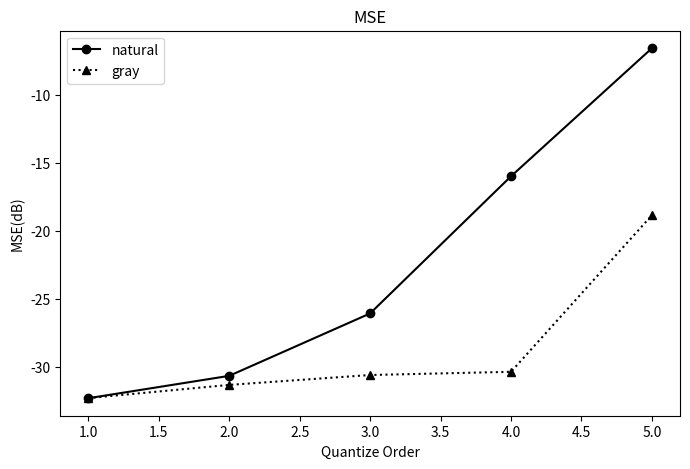
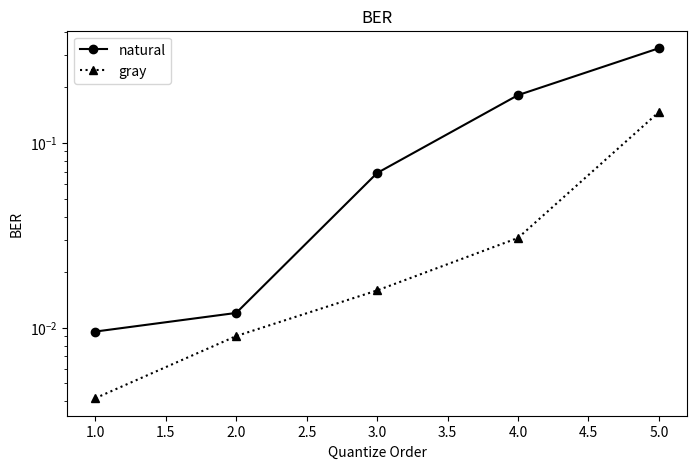
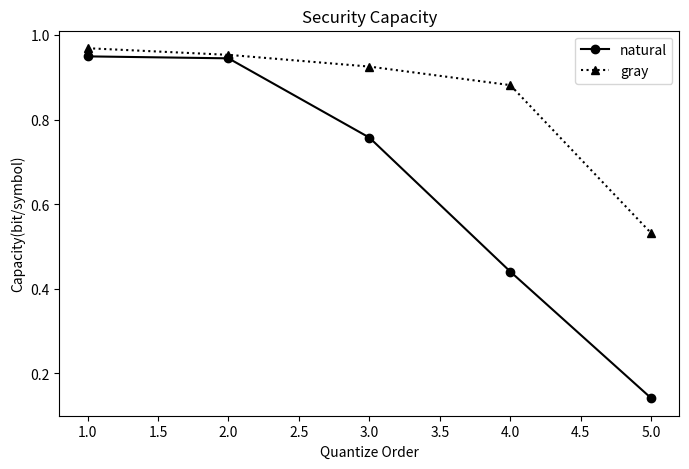

These charts were generated, in order, by the following Python code:
# -*- coding: utf-8 -*-

import matplotlib.pyplot as plt
from numpy import array

order = [1,2,3,4,5]
qtype = ['natural','gray']

bob_MSE = array([[-32.32539365, -32.31408161],
       [-30.67636158, -31.34270116],
       [-26.0755642 , -30.61408353],
       [-15.96402329, -30.37826364],
       [ -6.52353313, -18.83375209]])
eva_MSE = array([[ 2.97688258,  2.96454932],
       [ 3.22109222,  3.11757834],
       [ 3.07603134,  2.91174602],
       [ 3.14120706,  3.07478146],
       [ 2.97715363,  2.96196227]])

bob_BER = array([[ 0.00954307,  0.00415966],
       [ 0.01203782,  0.00902311],
       [ 0.06879202,  0.01592962],
       [ 0.18157563,  0.03064076],
       [ 0.32569853,  0.14707983]])

eva_BER = array([[ 0.49259454,  0.48939076],
       [ 0.4946271 ,  0.49094538],
       [ 0.49173319,  0.49253676],
       [ 0.49305147,  0.49243697],
       [ 0.49103992,  0.49154412]])

SC = array([[ 0.95027287,  0.96957157],
       [ 0.94565398,  0.95389902],
       [ 0.7580192 ,  0.92612239],
       [ 0.44092909,  0.88225352],
       [ 0.14135312,  0.53179117]])

plt.figure(figsize=(8,5))
plt.plot(order,bob_MSE[:,0],'ko-',label=qtype[0])
plt.plot(order,bob_MSE[:,1],'k^:',label=qtype[1])
plt.xlabel('Quantize Order')
plt.ylabel('MSE(dB)')
plt.title('MSE')
plt.legend()

plt.figure(figsize=(8,5))
plt.semilogy(order,bob_BER[:,0],'ko-',label=qtype[0])
plt.semilogy(order,bob_BER[:,1],'k^:',label=qtype[1])
plt.xlabel('Quantize Order')
plt.ylabel('BER')
plt.title('BER')
plt.legend()

plt.figure(figsize=(8,5))
plt.plot(order,SC[:,0],'ko-',label=qtype[0])
plt.plot(order,SC[:,1],'k^:',label=qtype[1])
plt.xlabel('Quantize Order')
plt.ylabel('Capacity(bit/symbol)')
plt.title('Security Capacity')
plt.legend()